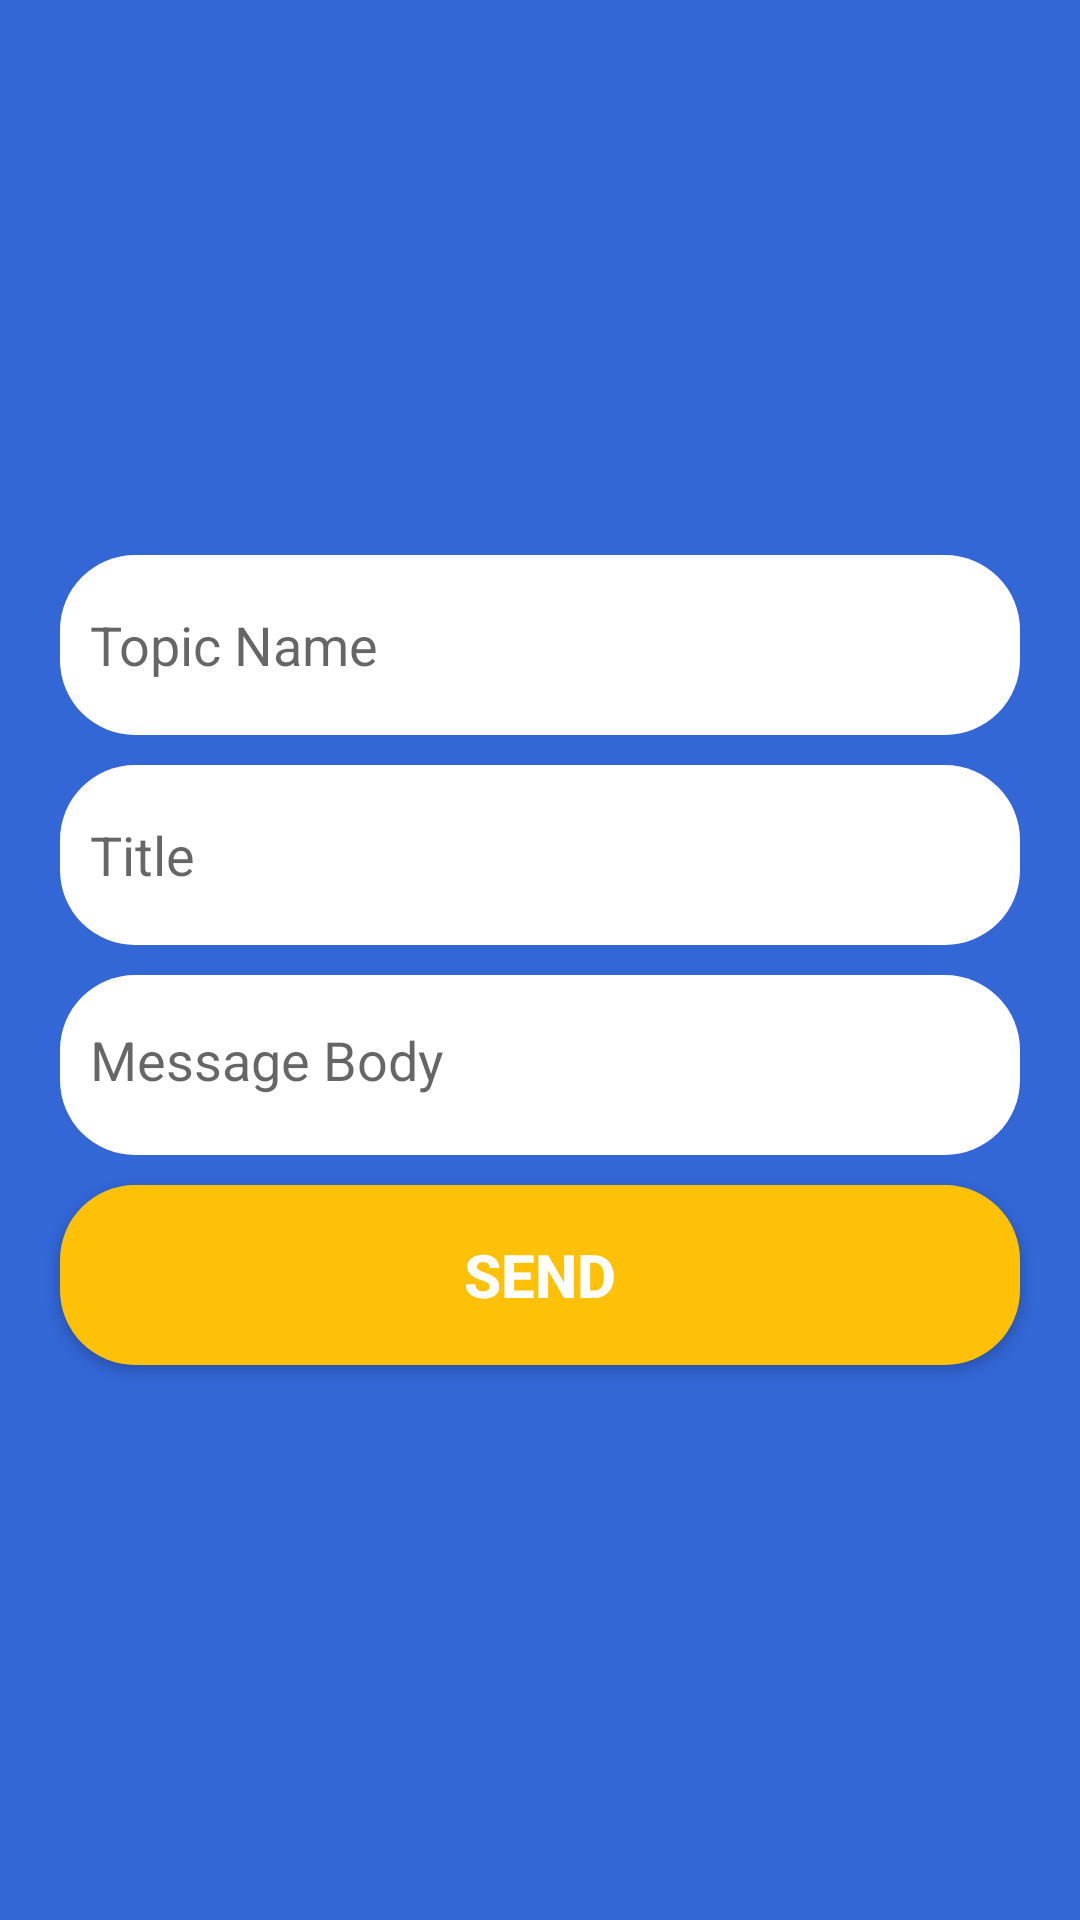

Here is an Android app screen rendered from its layout file. Give the layout XML and the strings, colors and styles it references.
<!-- AndroidManifest.xml: application theme AppTheme -->
<!-- res/layout/fragment_topic_send.xml -->
<?xml version="1.0" encoding="utf-8"?>
<LinearLayout xmlns:android="http://schemas.android.com/apk/res/android"
    xmlns:tools="http://schemas.android.com/tools"
    android:layout_width="match_parent"
    android:layout_height="match_parent"
    android:background="#3367d6"
    android:gravity="center"
    android:orientation="vertical"
    tools:context=".Public.TopicSendFragment">

    <EditText
        android:id="@+id/mTopic"
        android:layout_width="match_parent"
        android:layout_height="60dp"
        android:layout_marginStart="20dp"
        android:layout_marginEnd="20dp"
        android:background="@drawable/ic_edit_text_corner"
        android:hint="Topic Name"
        android:inputType="text"
        android:paddingStart="10dp"
        android:paddingEnd="10dp" />

    <EditText
        android:id="@+id/mTitle"
        android:layout_width="match_parent"
        android:layout_height="60dp"
        android:layout_marginStart="20dp"
        android:layout_marginTop="10dp"
        android:layout_marginEnd="20dp"
        android:background="@drawable/ic_edit_text_corner"
        android:hint="Title"
        android:inputType="text"
        android:paddingStart="10dp"
        android:paddingEnd="10dp" />

    <EditText
        android:id="@+id/mBody"
        android:layout_width="match_parent"
        android:layout_height="wrap_content"
        android:layout_marginStart="20dp"
        android:layout_marginTop="10dp"
        android:layout_marginEnd="20dp"
        android:background="@drawable/ic_edit_text_corner"
        android:gravity="left|top"
        android:hint="Message Body"
        android:inputType="textMultiLine"
        android:minHeight="60dp"
        android:paddingStart="10dp"
        android:paddingTop="16dp"
        android:paddingEnd="10dp"
        android:paddingBottom="16dp" />

    <Button
        android:id="@+id/mSend"
        android:layout_width="match_parent"
        android:layout_height="60dp"
        android:layout_marginStart="20dp"
        android:layout_marginTop="10dp"
        android:layout_marginEnd="20dp"
        android:background="@drawable/ic_button_corner"
        android:text="SEND"
        android:textColor="#FFFFFF"
        android:textSize="20sp"
        android:textStyle="bold" />

</LinearLayout>
<!-- resources referenced by this layout -->
<resources>
  <!-- drawable ic_button_corner (drawable) -->
  <?xml version="1.0" encoding="utf-8"?>
  <shape xmlns:android="http://schemas.android.com/apk/res/android"
      android:shape="rectangle" android:padding="10dp">
      
      <solid android:color="#FFC107"/>
      <corners android:radius="25dp"/>
  </shape>
  <!-- drawable ic_edit_text_corner (drawable) -->
  <?xml version="1.0" encoding="utf-8"?>
  <shape xmlns:android="http://schemas.android.com/apk/res/android"
      android:shape="rectangle" android:padding="10dp">
      
      <solid android:color="#FFFFFF"/>
      <corners android:radius="25dp"/>
  </shape>
  <style name="AppTheme" parent="Theme.AppCompat.DayNight.NoActionBar">
          
          <item name="colorPrimary">@color/purple_500</item>
          <item name="colorPrimaryVariant">@color/purple_700</item>
          <item name="colorOnPrimary">@color/white</item>
          
          <item name="colorSecondary">@color/teal_200</item>
          <item name="colorSecondaryVariant">@color/teal_700</item>
          <item name="colorOnSecondary">@color/black</item>
          
          <item name="android:statusBarColor" tools:targetApi="l">?attr/colorPrimaryVariant</item>
          
      </style>
  <color name="purple_500">#FF6200EE</color>
  <color name="purple_700">#3367d6</color>
  <color name="white">#FFFFFFFF</color>
  <color name="teal_200">#FF03DAC5</color>
  <color name="teal_700">#FF018786</color>
  <color name="black">#FF000000</color>
</resources>
